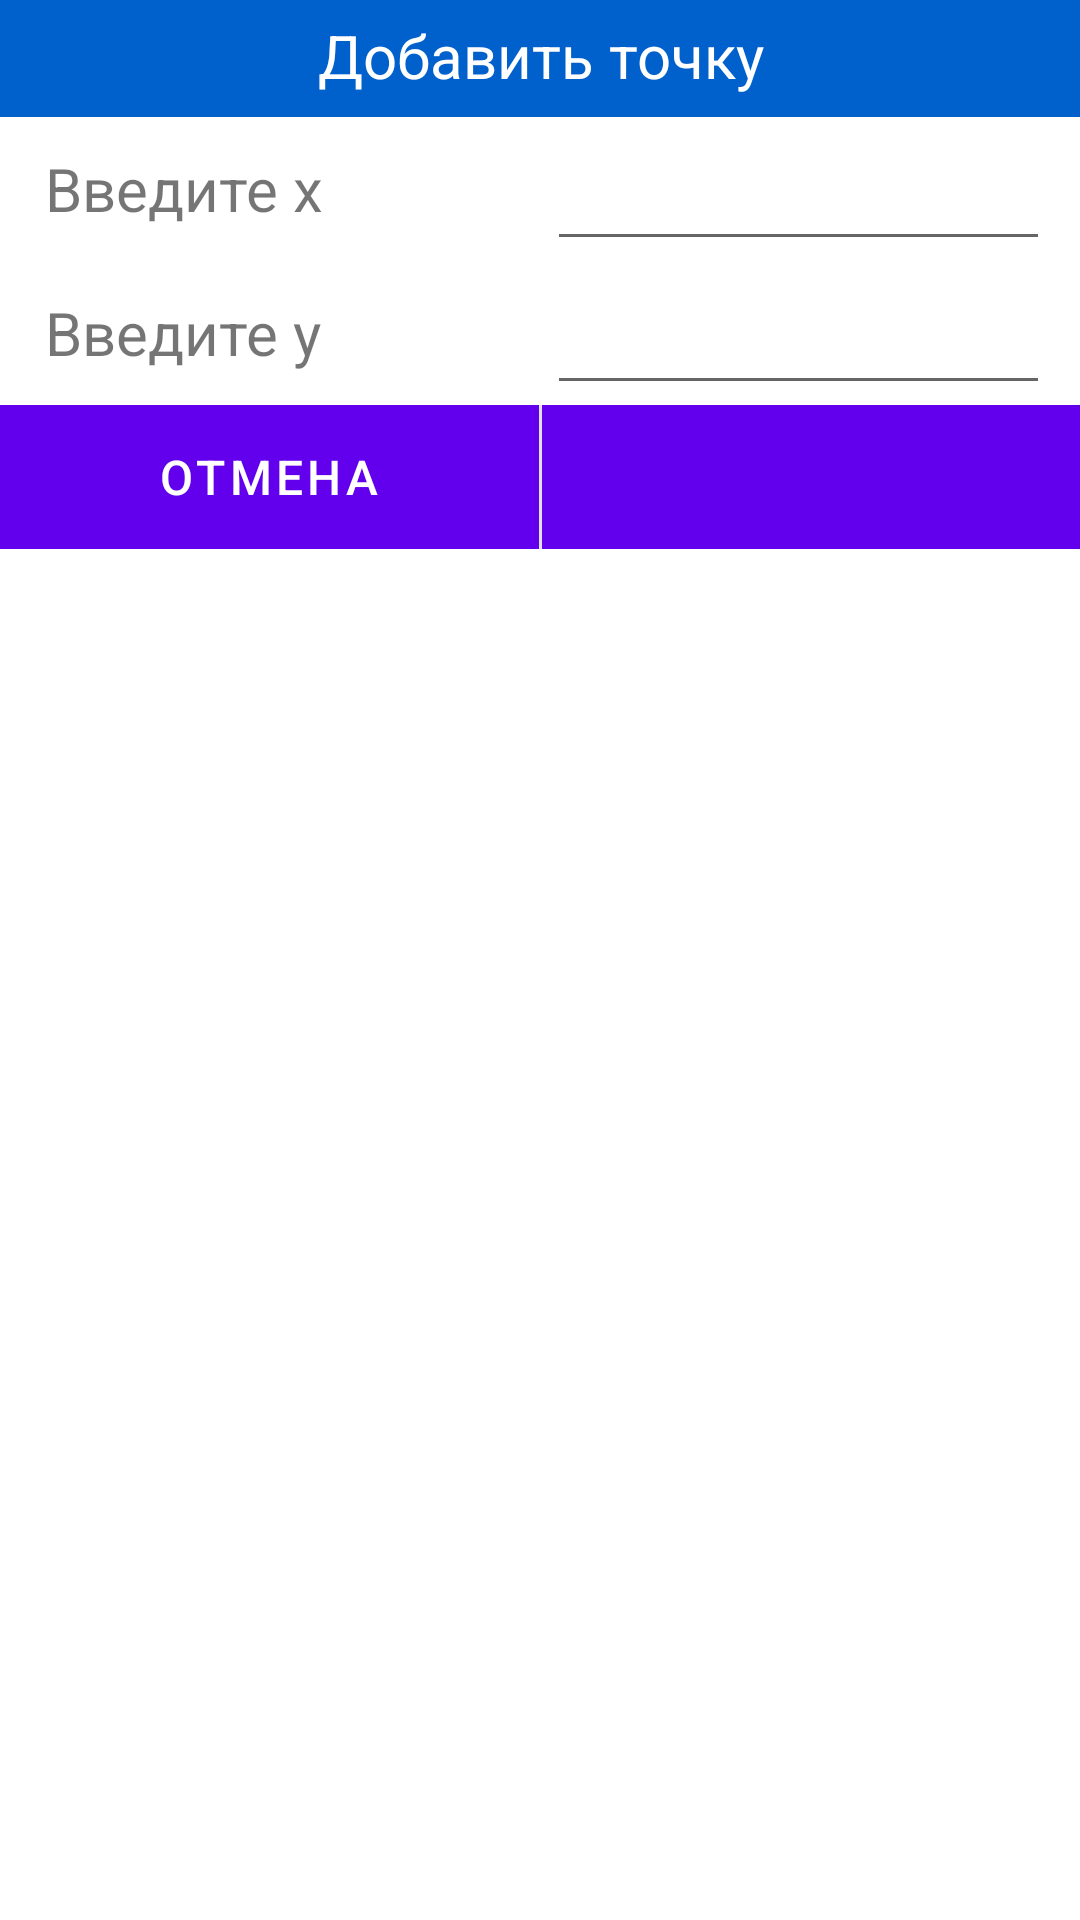

Layout XML and referenced resources for this Android screen:
<!-- AndroidManifest.xml: fallback theme Theme.MaterialComponents.DayNight.NoActionBar -->
<!-- res/layout/add_value.xml -->
<?xml version="1.0" encoding="utf-8"?>
<LinearLayout xmlns:android="http://schemas.android.com/apk/res/android"
    xmlns:app="http://schemas.android.com/apk/res-auto"
    xmlns:tools="http://schemas.android.com/tools"
    android:layout_width="match_parent"
    android:layout_height="wrap_content"
    android:gravity="center_horizontal"
    android:minWidth="350dp"
    android:orientation="vertical">

    <TextView
        android:id="@+id/textView12"
        android:layout_width="match_parent"
        android:layout_height="wrap_content"
        android:background="@color/blue"
        android:gravity="center"
        android:paddingTop="5dp"
        android:paddingBottom="7dp"
        android:text="@string/add_value"
        android:textAlignment="center"
        android:textAppearance="@style/TextAppearance.AppCompat.Display3"
        android:textColor="@color/white"
        android:textSize="20sp" />

    <LinearLayout
        android:layout_width="match_parent"
        android:layout_height="wrap_content"
        android:gravity="center"
        android:orientation="horizontal"
        android:paddingStart="15dp"
        android:paddingTop="0dp"
        android:paddingEnd="10dp"
        android:paddingBottom="0dp">

        <TextView
            android:id="@+id/date_edit_view"
            android:layout_width="0dp"
            android:layout_height="wrap_content"
            android:layout_weight="1"
            android:text="@string/add_x"
            android:textSize="20sp" />

        <EditText
            android:id="@+id/edit__x"
            style="@style/Widget.AppCompat.AutoCompleteTextView"
            android:layout_width="0dp"
            android:layout_height="48dp"
            android:layout_weight="1"
            android:ems="10"
            android:importantForAutofill="no"
            android:inputType="numberDecimal"
            android:selectAllOnFocus="true"
            android:textAlignment="center"
            android:textSize="22sp"
            tools:text="0.00" />

    </LinearLayout>

    <LinearLayout
        android:layout_width="match_parent"
        android:layout_height="wrap_content"
        android:gravity="center"
        android:orientation="horizontal"
        android:paddingStart="15dp"
        android:paddingEnd="10dp">

        <TextView
            android:id="@+id/dur_project_view"
            android:layout_width="0dp"
            android:layout_height="wrap_content"
            android:layout_weight="1"
            android:text="@string/add_y"
            android:textSize="20sp" />

        <EditText
            android:id="@+id/edit__y"
            style="@style/Widget.AppCompat.AutoCompleteTextView"
            android:layout_width="0dp"
            android:layout_height="48dp"
            android:layout_weight="1"
            android:ems="10"
            android:importantForAutofill="no"
            android:inputType="numberDecimal"
            android:selectAllOnFocus="true"
            android:textAlignment="center"
            android:textSize="22sp"
            tools:text="0.00" />

    </LinearLayout>

    <androidx.constraintlayout.widget.ConstraintLayout
        android:id="@+id/linearLayout3"
        android:layout_width="match_parent"
        android:layout_height="wrap_content">

        <Button
            android:id="@+id/btn_cancel"
            android:layout_width="0dp"
            android:layout_height="wrap_content"
            android:background="@color/blue"
            android:text="@string/cancel"
            android:textColor="@color/white"
            android:textSize="16sp"
            app:layout_constraintBottom_toBottomOf="parent"
            app:layout_constraintEnd_toStartOf="@+id/divider"
            app:layout_constraintStart_toStartOf="parent"
            app:layout_constraintTop_toTopOf="parent" />

        <Button
            android:id="@+id/btn_ok"
            android:layout_width="0dp"
            android:layout_height="wrap_content"
            android:background="@color/blue"
            android:textColor="@color/white"
            android:textSize="16sp"
            app:layout_constraintBottom_toBottomOf="parent"
            app:layout_constraintEnd_toEndOf="parent"
            app:layout_constraintStart_toEndOf="@+id/divider"
            app:layout_constraintTop_toTopOf="parent"
            tools:text="@string/add" />

        <View
            android:id="@+id/divider"
            android:layout_width="1dp"
            android:layout_height="46dp"
            app:layout_constraintEnd_toEndOf="parent"
            app:layout_constraintStart_toStartOf="parent"
            app:layout_constraintTop_toTopOf="parent" />

    </androidx.constraintlayout.widget.ConstraintLayout>

</LinearLayout>
<!-- resources referenced by this layout -->
<resources>
  <color name="blue">#0060cc</color>
  <color name="white">#FFFFFFFF</color>
  <string name="add">Добавить</string>
  <string name="add_value">Добавить точку</string>
  <string name="add_x">Введите x</string>
  <string name="add_y">Введите y</string>
  <string name="cancel">Отмена</string>
</resources>
